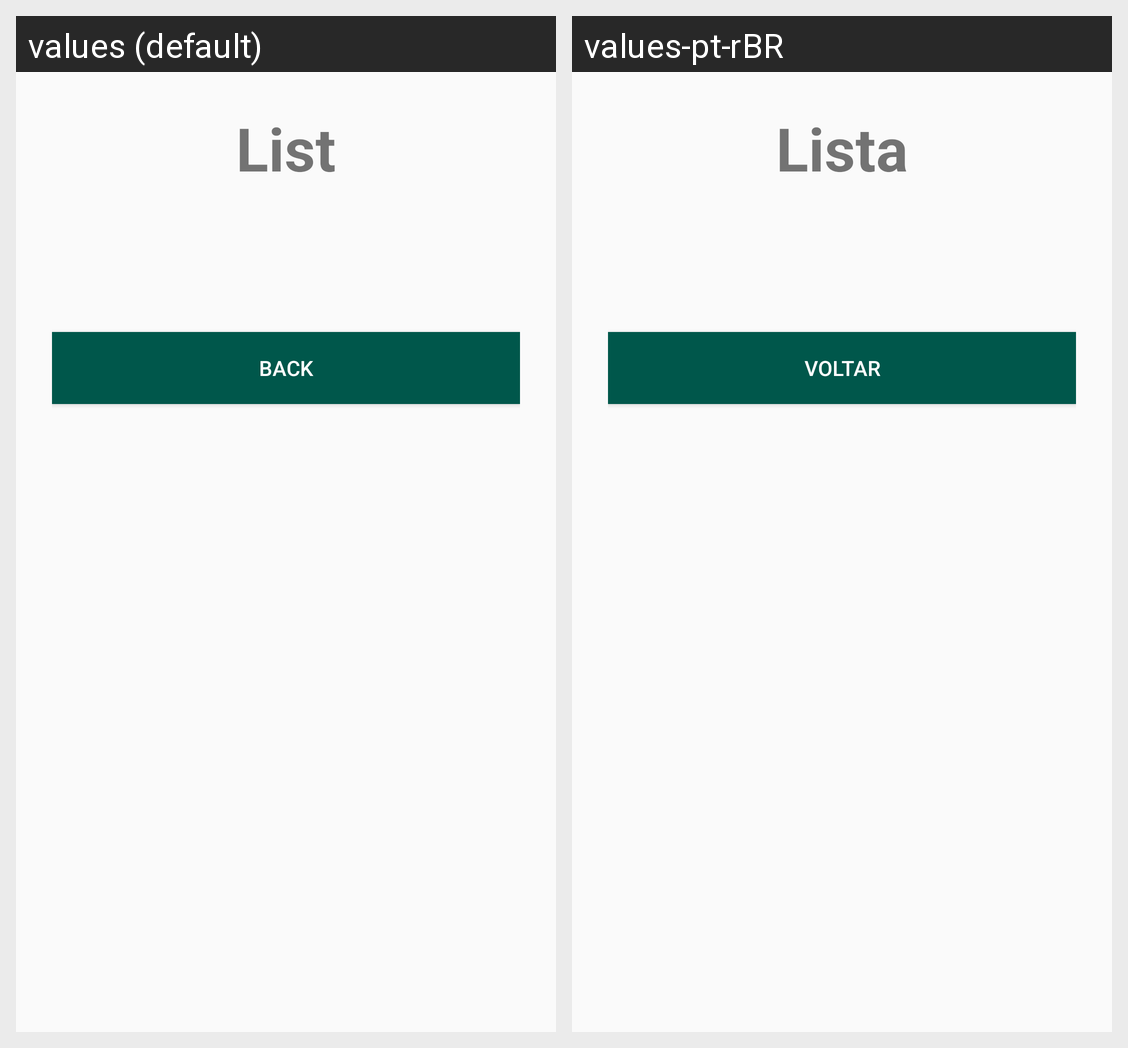

Strings drawn on this Android screen and how each of the app's shown locales translates them:
Android screen res/layout/activity_list.xml rendered under 2 locales, left to right: values (default), values-pt-rBR. Device: Nexus 5 (rendered at 1080×1920; each locale shown at half size, 540×960, under a caption strip naming it); theme AppTheme.NoActionBar.
Strings drawn on this screen, with the default value and each locale's value (text and hints the layout hard-codes, and strings that could not be matched under every locale, appear in the picture but are not listed):

list
  values: List
  values-pt-rBR: Lista

back
  values: Back
  values-pt-rBR: Voltar
